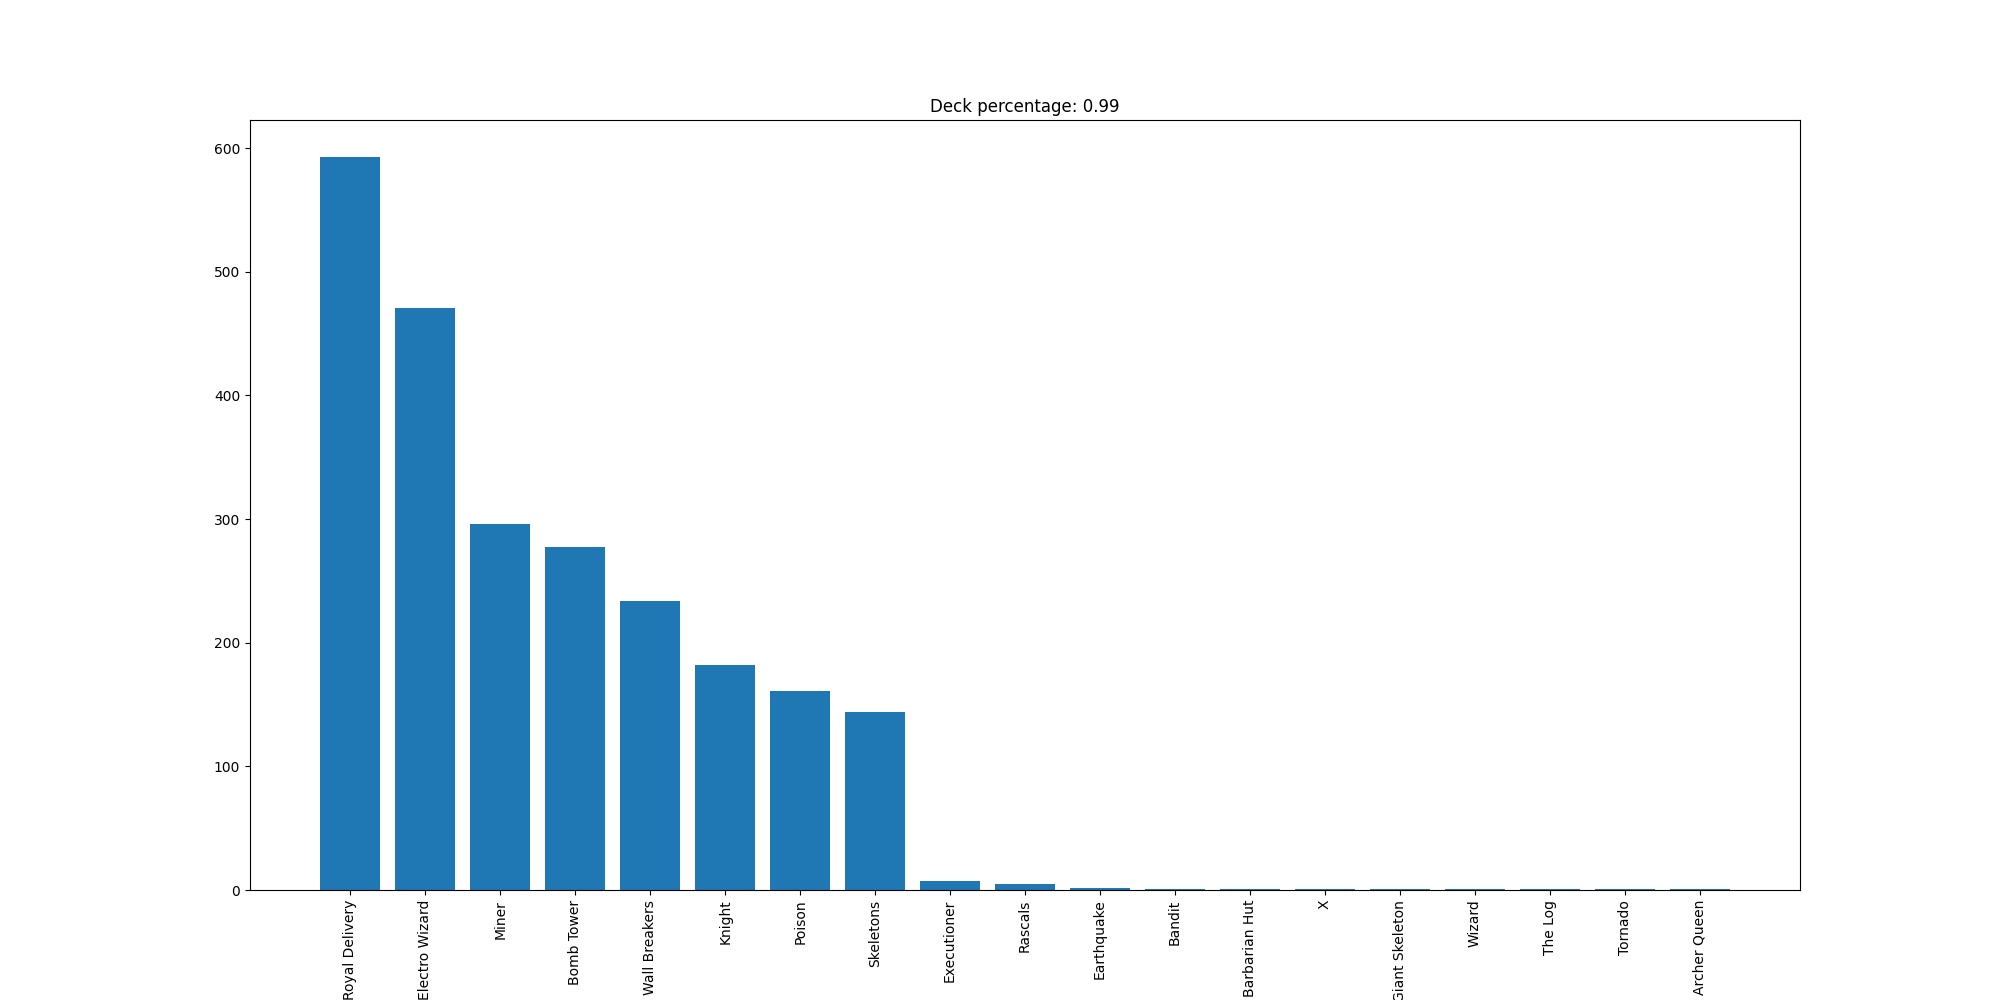

Values plotted in this chart, from the file beside it:
Royal Delivery, 593
Electro Wizard, 471
Miner, 296
Bomb Tower, 277
Wall Breakers, 234
Knight, 182
Poison, 161
Skeletons, 144
Executioner, 7
Rascals, 5
Earthquake, 2
Bandit, 1
Barbarian Hut, 1
X, 1
Giant Skeleton, 1
Wizard, 1
The Log, 1
Tornado, 1
Archer Queen, 1
